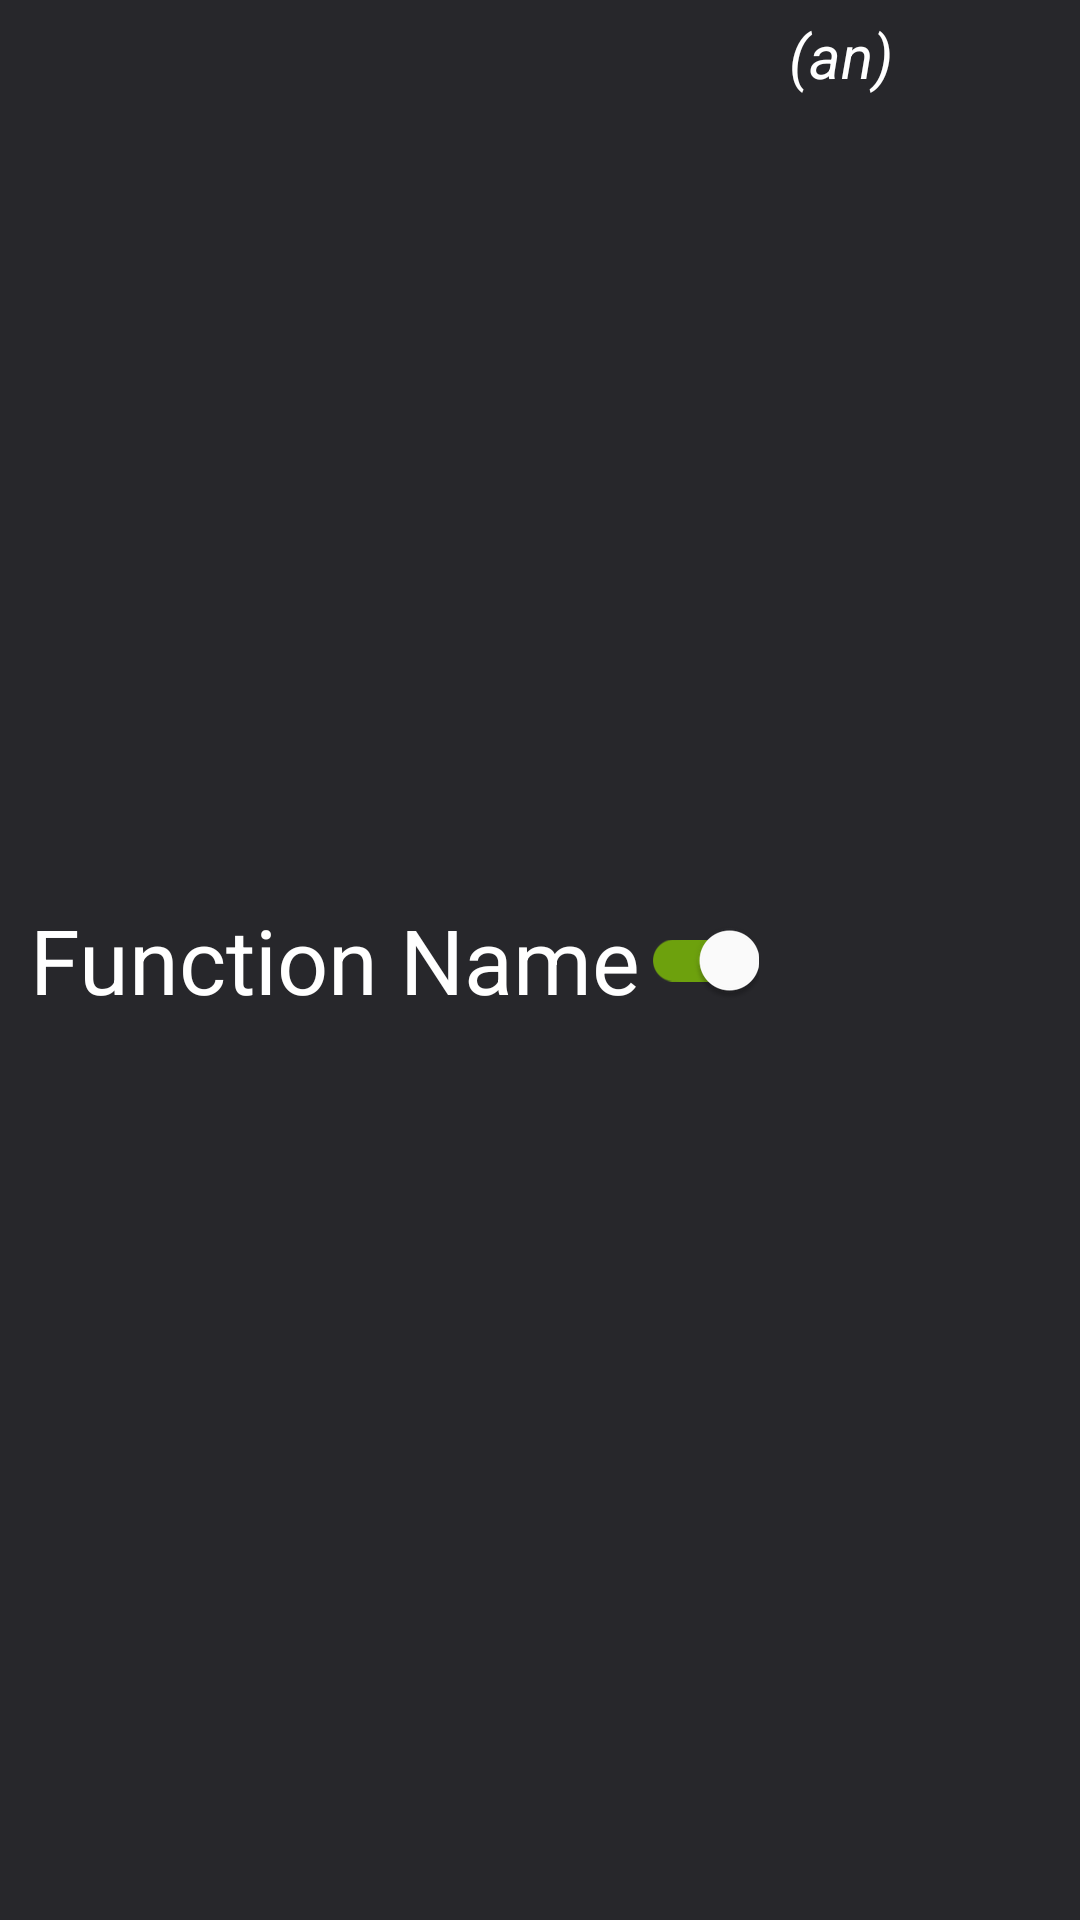

Android layout source for this screen:
<!-- AndroidManifest.xml: application theme Theme.LGG_Frontend -->
<!-- res/layout/function_on_off.xml -->
<?xml version="1.0" encoding="utf-8"?>
<LinearLayout xmlns:android="http://schemas.android.com/apk/res/android"
    xmlns:app="http://schemas.android.com/apk/res-auto"
    android:layout_width="wrap_content"
    android:layout_height="wrap_content"
    android:paddingStart="10dp"
    android:paddingTop="5dp"
    android:paddingEnd="10dp"
    android:paddingBottom="5dp"
    android:gravity="center_vertical">

    <androidx.appcompat.widget.SwitchCompat
        android:id="@+id/switch1"
        android:layout_width="wrap_content"
        android:layout_height="match_parent"
        android:checked="true"
        android:switchPadding="30dp"
        android:textSize="30sp"
        android:textStyle="normal"
        android:text="Function Name"
        android:textColor="?attr/colorOnSurface"
        android:theme="@style/SwitchCompatThumbTheme"
        app:trackTint="@color/switch_color_switcher" />

    <TextView
        android:id="@+id/switch_state_text"
        android:layout_width="wrap_content"
        android:layout_height="match_parent"
        android:layout_gravity="center_vertical"
        android:layout_weight="1"
        android:paddingStart="10dp"
        android:text="(an)"
        android:textColor="?attr/colorOnSurface"
        android:textSize="20sp"
        android:textStyle="italic" />
</LinearLayout>
<!-- resources referenced by this layout -->
<resources>
  <style name="SwitchCompatThumbTheme">
          <item name="thumbTint">?attr/colorOnSurface</item>
      </style>
  <style name="Theme.LGG_Frontend" parent="Theme.MaterialComponents.DayNight.DarkActionBar">
          
          <item name="colorPrimary">@color/primary</item>
          <item name="colorOnPrimary">@color/white</item>
          <item name="colorSecondary">@color/secondary</item>
          <item name="colorOnSecondary">@color/white</item>
          
          <item name="android:colorBackground">@color/background_dark</item> 
          <item name="colorSurface">@color/background_light</item>
          <item name="colorOnSurface">@color/white</item>
          <item name="colorError">@color/red_accent</item>
  
          
          <item name="tab_background_drawable">@drawable/tab_background_default_theme</item>
          <item name="device_tile_background">@drawable/device_tile_background</item>
          <item name="routine_tile_background">@drawable/routine_tile_background</item>
          <item name="device_detail_background">@drawable/surface_object_rounded_top</item>
          <item name="device_detail_top_background">?attr/colorSurface</item>
          <item name="buttonTextColor">?attr/colorOnSurface</item>
          
          <item name="windowActionBar">false</item>
          <item name="windowNoTitle">true</item>
          <item name="tabBackground">?attr/colorSurface</item>
          <item name="tabTextColor">?attr/colorOnSurface</item>
          <item name="tabTextAppearance">?attr/colorOnSurface</item>
          <item name="tabSelectedTextColor">?attr/colorOnSecondary</item>
          <item name="tabIndicatorColor">?attr/colorPrimary</item>
          <item name="android:statusBarColor">?android:attr/colorBackground</item>
      </style>
  <color name="primary">#6DA10D</color>
  <color name="white">#FFFFFFFF</color>
  <color name="secondary">#2C3832</color>
  <color name="background_dark">#27272B</color>
  <color name="background_light">#343438</color>
  <color name="red_accent">#FF0000</color>
  <!-- drawable device_tile_background (drawable) -->
  <?xml version="1.0" encoding="utf-8"?>
  <layer-list xmlns:android="http://schemas.android.com/apk/res/android">
      <item>
          <shape android:shape="rectangle">
              <solid android:color="?attr/colorPrimary"/>
          </shape>
      </item>
      <item android:bottom="3dp" android:left="3dp">
          <shape android:shape="rectangle">
              <solid android:color="?attr/colorSecondary"/>
          </shape>
      </item>
  </layer-list>
  <!-- drawable routine_tile_background (drawable) -->
  <?xml version="1.0" encoding="utf-8"?>
  <layer-list xmlns:android="http://schemas.android.com/apk/res/android">
      <item>
          <shape android:shape="rectangle">
              <solid android:color="?attr/colorPrimary"/>
          </shape>
      </item>
      <item android:top="3dp" android:right="3dp">
          <shape android:shape="rectangle">
              <solid android:color="?attr/colorSecondary"/>
          </shape>
      </item>
  </layer-list>
  <!-- drawable surface_object_rounded_top (drawable) -->
  <?xml version="1.0" encoding="utf-8"?>
  <layer-list xmlns:android="http://schemas.android.com/apk/res/android">
      <item>
          <shape android:shape="rectangle">
              <solid android:color="?attr/colorPrimary"/>
              <corners
                  android:topLeftRadius="5dp"
                  android:topRightRadius="5dp"
                  android:bottomLeftRadius="0.1dp"
                  android:bottomRightRadius="0.1dp"/>
          </shape>
      </item>
      <item android:top="3dp">
          <shape android:shape="rectangle">
              <solid android:color="?attr/colorSecondary"/>
              <corners
                  android:topLeftRadius="5dp"
                  android:topRightRadius="5dp"
                  android:bottomLeftRadius="0.1dp"
                  android:bottomRightRadius="0.1dp"/>
          </shape>
      </item>
  </layer-list>
</resources>
